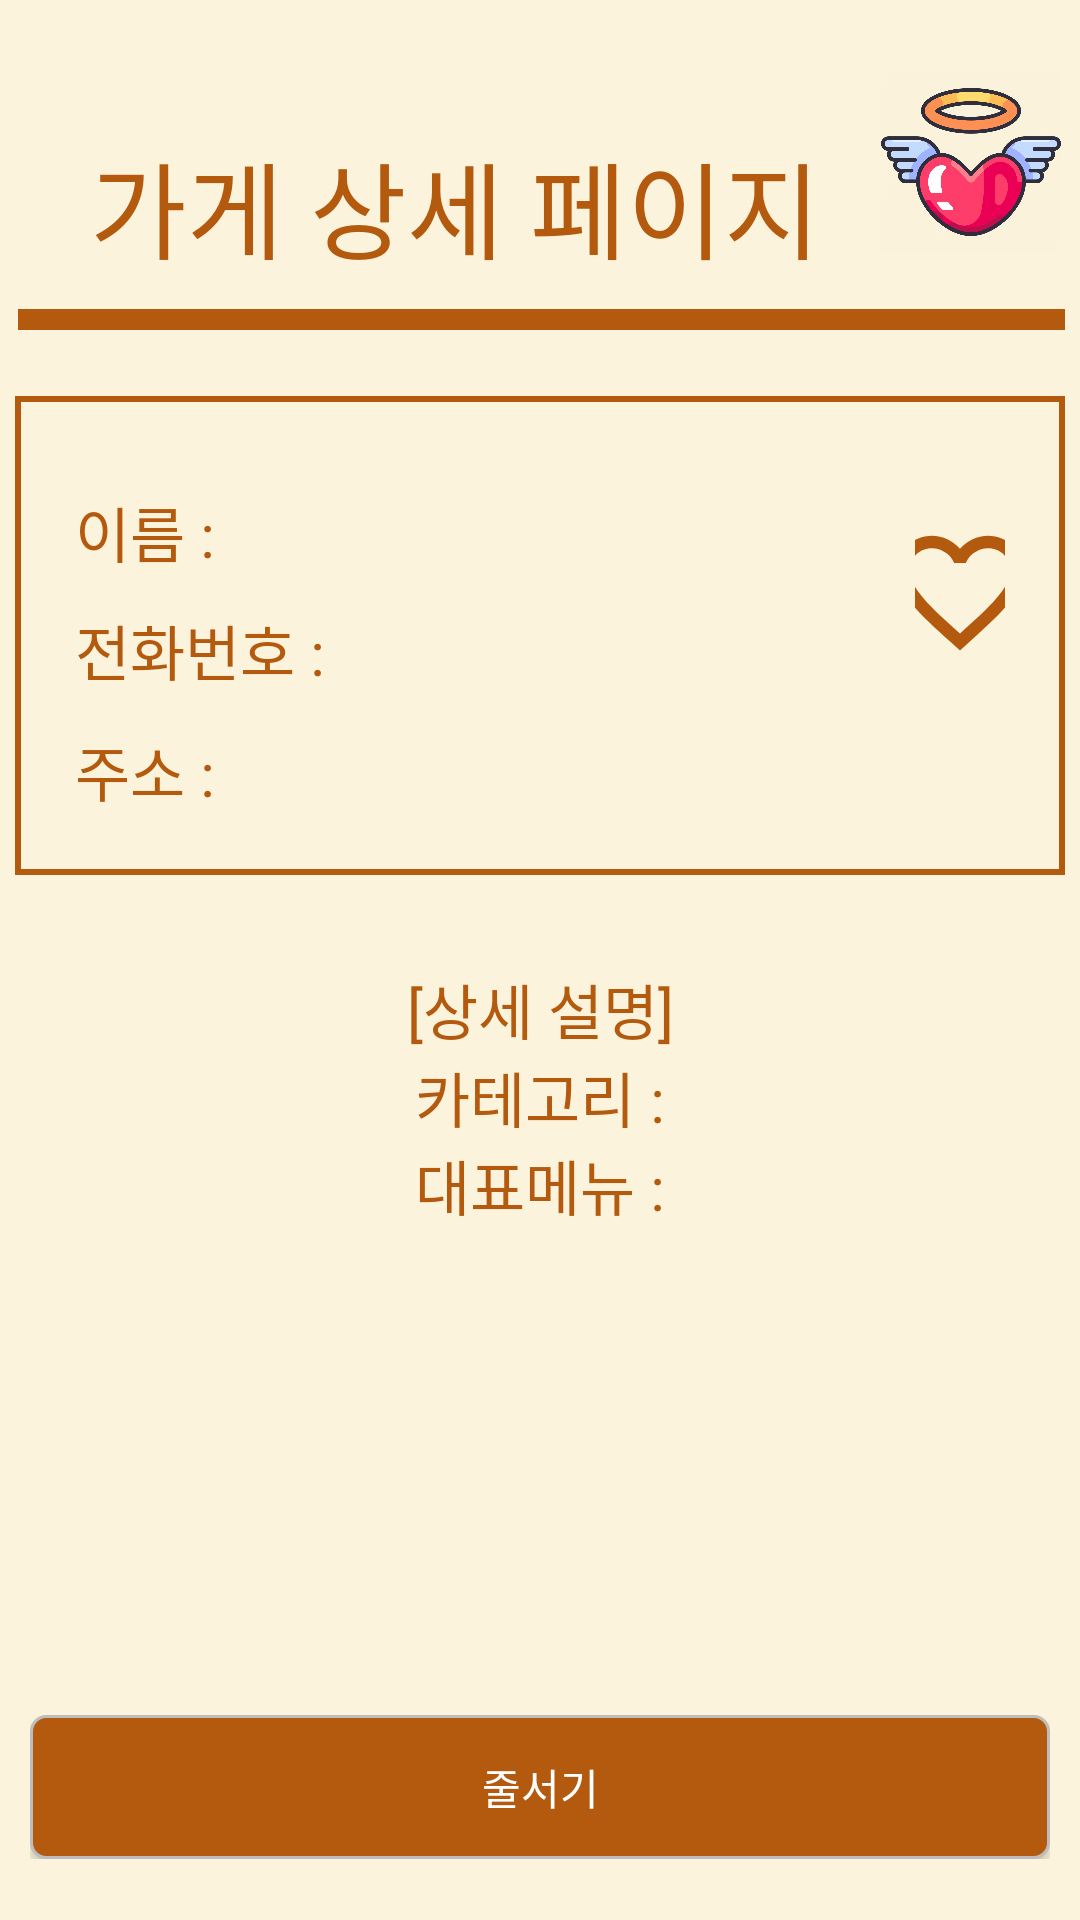

Reconstruct the res/layout file that produces this screen, plus the resources it refers to.
<!-- AndroidManifest.xml: application theme Theme.DGAJ -->
<!-- res/layout/activity_customer_restaurant_detail.xml -->
<?xml version="1.0" encoding="utf-8"?>
<androidx.constraintlayout.widget.ConstraintLayout xmlns:android="http://schemas.android.com/apk/res/android"
    xmlns:app="http://schemas.android.com/apk/res-auto"
    xmlns:tools="http://schemas.android.com/tools"
    android:layout_width="match_parent"
    android:layout_height="match_parent"
    tools:context=".Customer_restaurantDetail"
    android:background="#FBF3DB">
    <LinearLayout
        android:layout_width="match_parent"
        android:layout_height="match_parent"
        android:padding="5dp"
        android:orientation="vertical">

        <LinearLayout
            android:layout_width="wrap_content"
            android:layout_height="wrap_content"
            android:orientation="horizontal">

            <TextView
                android:id="@+id/txt_shop_detail"
                android:layout_width="match_parent"
                android:layout_height="wrap_content"
                android:layout_marginStart="25dp"
                android:layout_marginTop="38dp"
                android:layout_marginBottom="9dp"
                android:fontFamily="@font/neo"
                android:text="가게 상세 페이지"
                android:textColor="#B35A0E"
                android:textSize="35dp" />

            <ImageView
                android:id="@+id/donating_angel"
                android:layout_width="60dp"
                android:layout_height="60dp"
                android:layout_marginStart="20dp"
                android:layout_gravity="center"
                android:background="@drawable/ic_angel"/>

        </LinearLayout>

        <TextView
            android:layout_width="409dp"
            android:layout_height="7dp"
            android:layout_marginStart="1dp"
            android:layout_marginEnd="1dp"
            android:layout_marginBottom="22dp"
            android:background="#B35A0E"
            tools:ignore="MissingConstraints" />

        <LinearLayout
            android:layout_width="match_parent"
            android:layout_height="wrap_content"
            android:background="@drawable/framelayout"
            android:orientation="vertical"
            android:padding="20dp">

            <LinearLayout
                android:layout_width="match_parent"
                android:layout_height="wrap_content"
                android:orientation="horizontal">

                <LinearLayout
                    android:layout_width="250dp"
                    android:layout_height="match_parent"
                    android:layout_gravity="center"
                    android:gravity="center|start"
                    android:orientation="vertical">

                    <TextView
                        android:id="@+id/txt_shop_name"
                        android:layout_width="wrap_content"
                        android:layout_height="wrap_content"
                        android:fontFamily="@font/superregular"
                        android:gravity="center|start"
                        android:text="이름 :"
                        android:textColor="#B35A0E"
                        android:textSize="20dp" />

                    <TextView
                        android:id="@+id/txt_shop_phonenumber"
                        android:layout_width="wrap_content"
                        android:layout_height="wrap_content"
                        android:layout_marginTop="10dp"
                        android:fontFamily="@font/superregular"
                        android:gravity="center|start"
                        android:text="전화번호 :"
                        android:textColor="#B35A0E"
                        android:textSize="20dp" />

                </LinearLayout>

                <LinearLayout
                    android:layout_width="wrap_content"
                    android:layout_height="wrap_content"
                    android:layout_marginStart="30dp"
                    android:orientation="vertical"
                    android:paddingBottom="20dp">

                    <TextView
                        android:id="@+id/txt_shop_cnt_picked"
                        android:layout_width="47dp"
                        android:layout_height="wrap_content"
                        android:layout_gravity="center"
                        android:fontFamily="@font/superregular"
                        android:textColor="#B35A0E"
                        android:textSize="15dp" />

                    <ToggleButton
                        android:id="@+id/btn_pick"
                        android:layout_width="50dp"
                        android:layout_height="50dp"
                        android:layout_gravity="center"
                        android:background="@drawable/confirm_btn"
                        android:backgroundTint="#B35A0E"
                        android:textOff=""
                        android:textOn="" />
                </LinearLayout>

            </LinearLayout>

            <TextView
                android:id="@+id/txt_shop_address"
                android:layout_width="match_parent"
                android:layout_height="wrap_content"
                android:fontFamily="@font/superregular"
                android:gravity="center|start"
                android:text="주소 :"
                android:textColor="#B35A0E"
                android:textSize="20dp" />

        </LinearLayout>

        <ScrollView
            android:layout_width="match_parent"
            android:layout_height="235dp"
            android:layout_marginTop="10dp"
            android:layout_marginBottom="30dp"
            android:scrollbarDefaultDelayBeforeFade="500000"
            android:scrollbarFadeDuration="0"
            android:scrollbarSize="1dp"
            android:scrollbarThumbVertical="@drawable/scrollbar">

            <LinearLayout
                android:layout_width="match_parent"
                android:layout_height="wrap_content"
                android:orientation="vertical"
                android:padding="10dp">

                <LinearLayout
                    android:layout_width="match_parent"
                    android:layout_height="match_parent"
                    android:orientation="vertical"
                    android:padding="10dp">

                    <TextView
                        android:id="@+id/txt_shop_intro"
                        android:layout_width="match_parent"
                        android:layout_height="wrap_content"
                        android:fontFamily="@font/superbold"
                        android:gravity="center"
                        android:text="[상세 설명]"
                        android:textColor="#B35A0E"
                        android:textSize="20dp" />

                    <TextView
                        android:id="@+id/txt_shop_cuisine"
                        android:layout_width="match_parent"
                        android:layout_height="wrap_content"
                        android:fontFamily="@font/superregular"
                        android:gravity="center"
                        android:text="카테고리 :"
                        android:textColor="#B35A0E"
                        android:textSize="20dp" />

                    <TextView
                        android:id="@+id/txt_shop_top_menu"
                        android:layout_width="match_parent"
                        android:layout_height="wrap_content"
                        android:fontFamily="@font/superregular"
                        android:gravity="center"
                        android:text="대표메뉴 :"
                        android:textColor="#B35A0E"
                        android:textSize="20dp" />
                </LinearLayout>

            </LinearLayout>
        </ScrollView>

        <LinearLayout
            android:layout_width="match_parent"
            android:layout_height="wrap_content"
            android:orientation="vertical"
            android:padding="5dp">

            <Button
                android:id="@+id/btn_lineup"
                android:layout_width="match_parent"
                android:layout_height="wrap_content"
                android:background="@drawable/btn_org"
                android:fontFamily="@font/superbold"
                android:text="줄서기"
                android:textColor="#FFFFFF" />

        </LinearLayout>

    </LinearLayout>

</androidx.constraintlayout.widget.ConstraintLayout>
<!-- resources referenced by this layout -->
<resources>
  <!-- drawable btn_org (drawable) -->
  <?xml version="1.0" encoding="utf-8"?>
  <shape xmlns:android="http://schemas.android.com/apk/res/android"
      android:shape="rectangle" android:padding = "10dp">
      
      <solid android:color="#B35A0E"/>
      
      <corners
          android:bottomLeftRadius="5dp"
          android:bottomRightRadius="5dp"
          android:topLeftRadius="5dp"
          android:topRightRadius="5dp"/>
      
      <stroke android:width="1dp"
          android:color="#BDBDBD"/>
  </shape>
  <!-- drawable confirm_btn (drawable) -->
  <?xml version="1.0" encoding="utf-8"?>
  <selector xmlns:android="http://schemas.android.com/apk/res/android">
      <item android:state_checked="false" android:drawable="@drawable/ic_unpicked"></item>
      <item android:state_checked="true" android:drawable="@drawable/ic_my_picked"></item>
  </selector>
  <!-- drawable framelayout (drawable) -->
  <?xml version="1.0" encoding="utf-8"?>
  <layer-list xmlns:android="http://schemas.android.com/apk/res/android">
      <item
          android:start="0dp"
          android:end="0dp"
          android:top="0dp"
          android:bottom="0dp">
          <shape android:shape="rectangle">
              <stroke android:width="2dp"
                  android:color="#B35A0E"/>
              <solid android:color="#FBF3DB"/>
          </shape>
      </item>
  </layer-list>
  <!-- drawable ic_angel: png bitmap (drawable, 93870 bytes) -->
  <!-- drawable scrollbar (drawable) -->
  <?xml version="1.0" encoding="utf-8"?>
  <shape xmlns:android="http://schemas.android.com/apk/res/android">
      <solid android:color="@color/darkorange"/>
      <corners android:radius="66dp" />
      <size android:height="10dp"/>
      <size android:width="4dp"/>
  </shape>
  <style name="Theme.DGAJ" parent="Base.Theme.DGAJ" />
  <!-- drawable ic_unpicked (drawable) -->
  <?xml version="1.0" encoding="utf-8"?>
  <vector xmlns:android="http://schemas.android.com/apk/res/android"
      android:width="24dp"
      android:height="24dp"
      android:viewportWidth="24.0"
      android:viewportHeight="24.0">
      <path
          android:fillColor="@color/darkorange"
          android:pathData="M16.5,3c-1.74,0 -3.41,0.81 -4.5,2.09C10.91,3.81 9.24,3 7.5,3 4.42,3 2,5.42 2,8.5c0,3.78 3.4,6.86 8.55,11.54L12,21.35l1.45,-1.32C18.6,15.36 22,12.28 22,8.5 22,5.42 19.58,3 16.5,3zM12.1,18.55l-0.1,0.1 -0.1,-0.1C7.14,14.24 4,11.39 4,8.5 4,6.5 5.5,5 7.5,5c1.54,0 3.04,0.99 3.57,2.36h1.87C13.46,5.99 14.96,5 16.5,5c2,0 3.5,1.5 3.5,3.5 0,2.89 -3.14,5.74 -7.9,10.05z"/>
  </vector>
  <!-- drawable ic_my_picked (drawable) -->
  <vector android:height="24dp" android:tint="#B35A0E"
      android:viewportHeight="24" android:viewportWidth="24"
      android:width="24dp" xmlns:android="http://schemas.android.com/apk/res/android">
      <path android:fillColor="@android:color/white" android:pathData="M12,21.35l-1.45,-1.32C5.4,15.36 2,12.28 2,8.5 2,5.42 4.42,3 7.5,3c1.74,0 3.41,0.81 4.5,2.09C13.09,3.81 14.76,3 16.5,3 19.58,3 22,5.42 22,8.5c0,3.78 -3.4,6.86 -8.55,11.54L12,21.35z"/>
  </vector>
  <color name="darkorange">#B35A0E</color>
  <style name="Base.Theme.DGAJ" parent="Theme.AppCompat.Light.NoActionBar">
          
          
      </style>
</resources>
